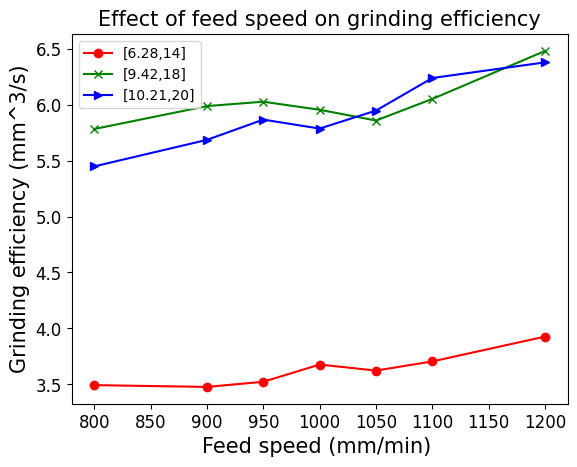

Reproduce this figure in Python.
# import numpy as np
import matplotlib.pyplot as plt

#解决中文显示问题
plt.rcParams['font.sans-serif']=['SimHei']
plt.rcParams['axes.unicode_minus'] = False


x = [800, 900, 950, 1000, 1050, 1100, 1200]
y = [3.493, 3.477, 3.523, 3.677, 3.623, 3.705, 3.927]
y2 = [5.782, 5.987, 6.026, 5.954, 5.858, 6.051, 6.480]
y3 = [5.448, 5.685, 5.866, 5.786, 5.947, 6.238, 6.378]


plt.figure()
plt.xticks(fontsize=12)
plt.yticks(fontsize=12)
plt.plot(x, y, 'ro-', label='[6.28,14]')
plt.plot(x, y2, 'gx-', label='[9.42,18]')
plt.plot(x, y3, 'b>-', label='[10.21,20]')
plt.xlabel("Feed speed (mm/min) ",fontsize=15)
plt.ylabel("Grinding efficiency (mm^3/s)",fontsize=15)
plt.title("Effect of feed speed on grinding efficiency",fontsize=15)

# 设置数字标签
# for a, b in zip(x, y):
#     plt.text(a, b, b, ha='center', va='bottom', fontsize=10)

plt.legend(loc=2)
plt.show()
